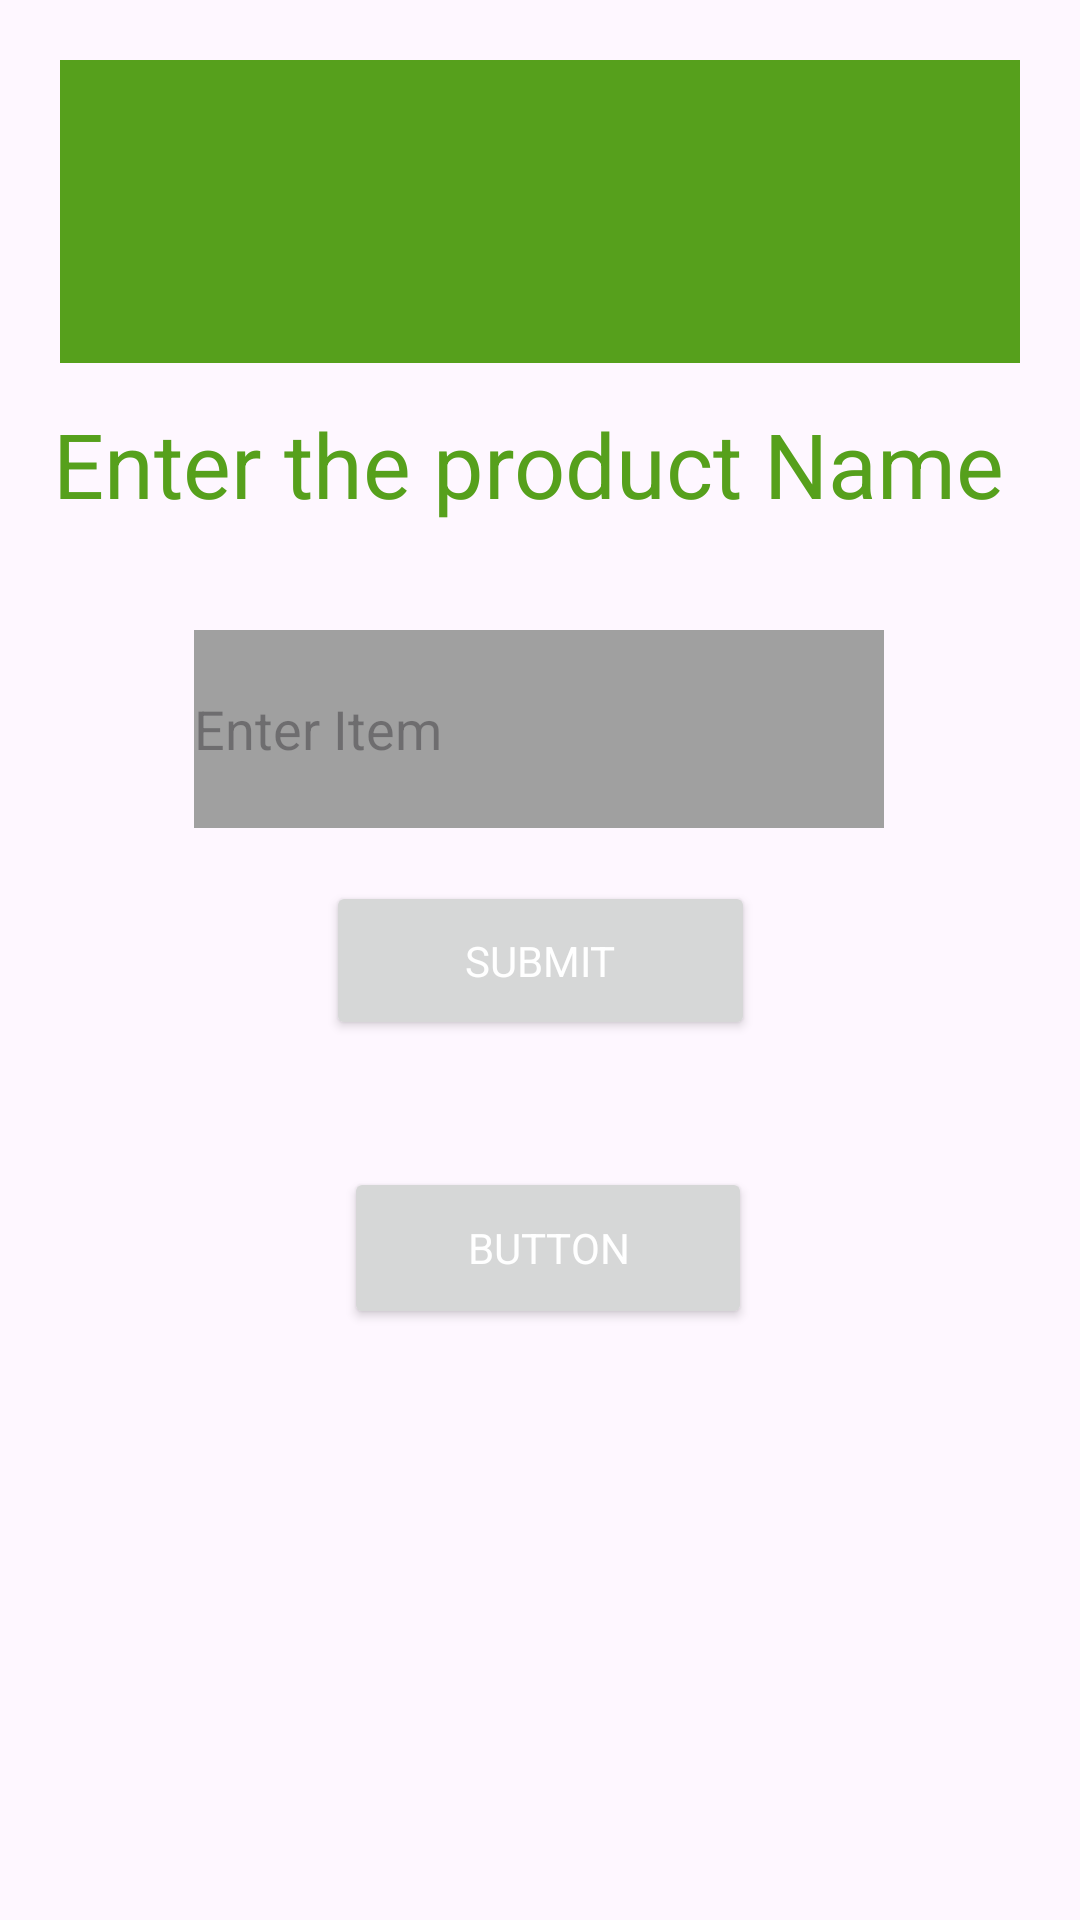

Here is an Android app screen rendered from its layout file. Give the layout XML and the strings, colors and styles it references.
<!-- AndroidManifest.xml: application theme Theme.Finaltry -->
<!-- res/layout/activity_enter_product.xml -->
<?xml version="1.0" encoding="utf-8"?>
<androidx.constraintlayout.widget.ConstraintLayout xmlns:android="http://schemas.android.com/apk/res/android"
    xmlns:app="http://schemas.android.com/apk/res-auto"
    xmlns:tools="http://schemas.android.com/tools"
    android:layout_width="match_parent"
    android:layout_height="match_parent"
    android:padding="20dp"
    android:scrollbars="none"
    tools:context=".Enter_product">

    <include
        android:id="@+id/toolbar"
        layout="@layout/toolbar"
        android:layout_width="398dp"
        android:layout_height="101dp"
        tools:layout_editor_absoluteX="4dp"
        tools:layout_editor_absoluteY="-18dp" />

    <Button
        android:id="@+id/button2"
        android:layout_width="143dp"
        android:layout_height="53dp"
        android:text="submit"
        app:layout_constraintBottom_toBottomOf="parent"
        app:layout_constraintEnd_toEndOf="parent"
        app:layout_constraintStart_toStartOf="parent"
        app:layout_constraintTop_toTopOf="parent"
        android:fontFamily="Arial"
        android:textColor="@color/white"/>

    <EditText
        android:id="@+id/editTextText2"
        android:layout_width="230dp"
        android:layout_height="66dp"
        android:background="@color/editText"
        android:ems="10"
        android:hint="Enter Item"
        android:inputType="text"
        app:layout_constraintBottom_toBottomOf="parent"
        app:layout_constraintEnd_toEndOf="parent"
        app:layout_constraintHorizontal_bias="0.496"
        app:layout_constraintStart_toStartOf="parent"
        app:layout_constraintTop_toTopOf="parent"
        app:layout_constraintVertical_bias="0.356" />

    <ImageView
        android:id="@+id/image"
        android:layout_width="wrap_content"
        android:layout_height="wrap_content"

        app:layout_constraintBottom_toBottomOf="parent"
        app:layout_constraintEnd_toEndOf="parent"
        app:layout_constraintStart_toStartOf="parent"
        app:layout_constraintTop_toTopOf="parent"
        app:layout_constraintVertical_bias="0.905" />

    <TextView
        android:id="@+id/textView6"
        android:layout_width="326dp"
        android:layout_height="60dp"
        android:text="Enter the product Name"
        android:textColor="@color/background"
        android:textSize="30dp"
        app:layout_constraintBottom_toBottomOf="parent"
        app:layout_constraintEnd_toEndOf="parent"
        app:layout_constraintHorizontal_bias="0.488"
        app:layout_constraintStart_toStartOf="parent"
        app:layout_constraintTop_toTopOf="parent"
        app:layout_constraintVertical_bias="0.212" />

    <Button
        android:id="@+id/button4"
        android:layout_width="136dp"
        android:layout_height="54dp"
        android:text="Button"
        app:layout_constraintBottom_toBottomOf="parent"
        app:layout_constraintEnd_toEndOf="parent"
        app:layout_constraintHorizontal_bias="0.514"
        app:layout_constraintStart_toStartOf="parent"
        app:layout_constraintTop_toTopOf="parent"
        app:layout_constraintVertical_bias="0.676"
        android:fontFamily="Arial"
        android:textColor="@color/white"/>

    <ImageView
        android:id="@+id/txt_image"
        android:layout_width="wrap_content"
        android:layout_height="wrap_content"
        app:layout_constraintBottom_toBottomOf="parent"
        app:layout_constraintEnd_toEndOf="parent"
        app:layout_constraintHorizontal_bias="0.53"
        app:layout_constraintStart_toStartOf="parent"
        app:layout_constraintTop_toTopOf="parent"
        app:layout_constraintVertical_bias="0.969"
        />


</androidx.constraintlayout.widget.ConstraintLayout>
<!-- res/layout/toolbar.xml (included above) -->
<?xml version="1.0" encoding="utf-8"?>
<androidx.appcompat.widget.Toolbar xmlns:android="http://schemas.android.com/apk/res/android"
    android:layout_width="match_parent"
    android:layout_height="wrap_content"
    android:background="@color/background"
    android:elevation="4dp"
    android:theme="@style/ThemeOverlay.AppCompat.Dark.ActionBar">


</androidx.appcompat.widget.Toolbar>
<!-- resources referenced by this layout -->
<resources>
  <color name="background">#56A01C</color>
  <color name="editText">#A0A0A0</color>
  <color name="white">#FFFFFFFF</color>
  <style name="Theme.Finaltry" parent="Base.Theme.Finaltry" />
  <style name="Base.Theme.Finaltry" parent="Theme.Material3.DayNight.NoActionBar">
          
          
      </style>
</resources>
